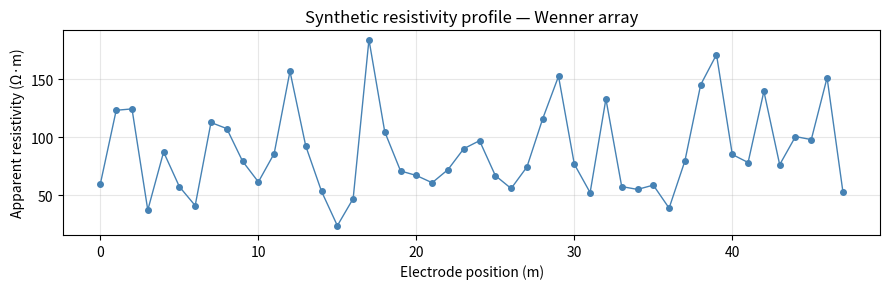

The matplotlib source for this figure:
# Your first Python code
print("Hello, Geophysics!")

# Numeric types
resistivity = 100.5   # float — Ohm·m
num_electrodes = 48   # int

# String
survey_type = "Wenner array"

# List  
measurements = [12.5, 15.3, 18.7, 21.2]  # apparent resistivity values

print(f"Survey type       : {survey_type}")
print(f"Electrodes        : {num_electrodes}")
print(f"Resistivity (Ω·m) : {resistivity}")
print(f"Measurements      : {measurements}")

# Check the type of a variable
print(type(resistivity))
print(type(num_electrodes))
print(type(survey_type))
print(type(measurements))

rho = 250  # Ohm·m

if rho < 10:
    print("Very conductive — possible clay or saline water")
elif rho < 100:
    print("Moderately conductive — moist soil")
elif rho < 1000:
    print("Resistive — dry soil or gravel")
else:
    print("Highly resistive — bedrock or dry sand")

electrode_positions = [0, 1, 2, 3, 4]  # metres

for i, pos in enumerate(electrode_positions):
    print(f"Electrode {i+1:2d}  →  x = {pos} m")

def apparent_resistivity(V, I, K):
    """
    Calculate apparent resistivity.

    Parameters
    ----------
    V : float
        Measured voltage (V)
    I : float
        Applied current (A)
    K : float
        Geometric factor for the array (m)

    Returns
    -------
    float
        Apparent resistivity (Ω·m)
    """
    return K * (V / I)

# Wenner array with a = 1 m → K = 2πa
import math
a = 1.0          # electrode spacing (m)
K_wenner = 2 * math.pi * a

rho_a = apparent_resistivity(V=0.05, I=0.001, K=K_wenner)
print(f"Apparent resistivity: {rho_a:.1f} Ω·m")

import numpy as np

# Create an array of electrode positions
x = np.linspace(0, 47, 48)   # 48 electrodes, 1 m spacing
print(f"Electrode positions: {x[:6]} ... {x[-3:]}")
print(f"Array shape: {x.shape}")

# Vectorised arithmetic — no loops needed
rho_values = np.random.lognormal(mean=4.5, sigma=0.5, size=48)
print(f"\nMean apparent resistivity : {rho_values.mean():.1f} Ω·m")
print(f"Std  apparent resistivity : {rho_values.std():.1f} Ω·m")

import matplotlib.pyplot as plt

fig, ax = plt.subplots(figsize=(9, 3))
ax.plot(x, rho_values, 'o-', color='steelblue', markersize=4, linewidth=1)
ax.set_xlabel("Electrode position (m)")
ax.set_ylabel("Apparent resistivity (Ω·m)")
ax.set_title("Synthetic resistivity profile — Wenner array")
ax.grid(True, alpha=0.3)
plt.tight_layout()
plt.show()
